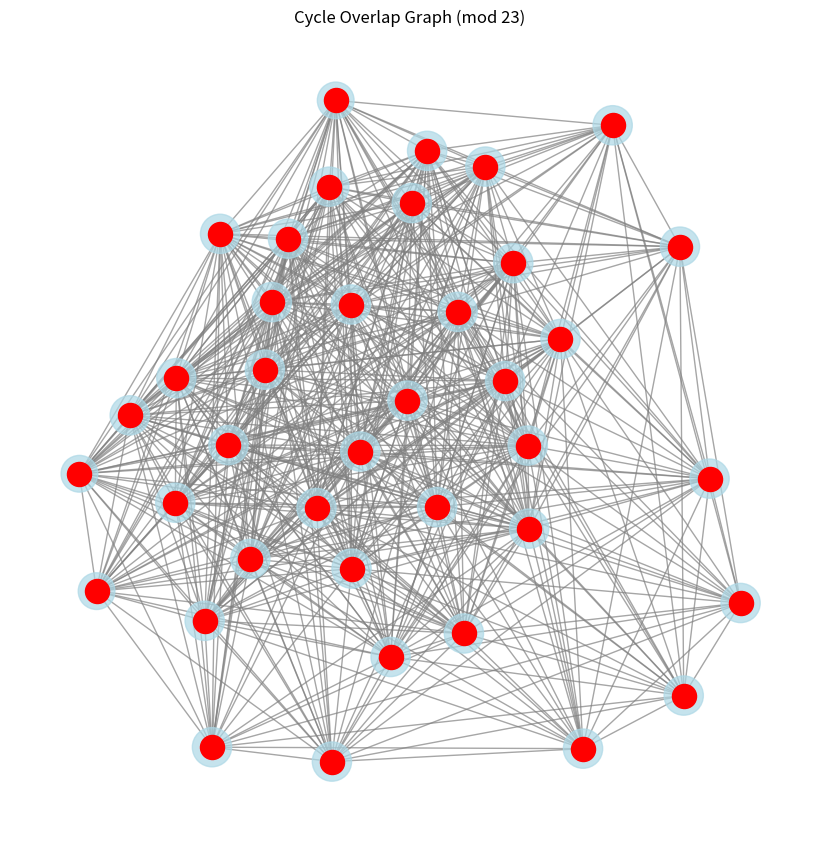

Write Python code to recreate this figure.
# cycle_overlap_graph.py

import numpy as np
import networkx as nx
import matplotlib.pyplot as plt
from sympy import primerange
import os

# =========================
# CONFIG
# =========================

MOD = 23
N_PRIMES = 20000

TOP_EDGES = 2
MAX_CYCLE_LEN = 8
MAX_CYCLES = 200   # 🔥 Begrenzung für Übersicht

OUTPUT_PATH = "output/plots"
os.makedirs(OUTPUT_PATH, exist_ok=True)

# =========================
# PRIMES
# =========================

primes = np.array(list(primerange(2, 300000)))[:N_PRIMES]
res = primes % MOD

# =========================
# TRANSITION MATRIX
# =========================

T = np.zeros((MOD, MOD))

for i in range(len(res)-1):
    T[res[i], res[i+1]] += 1

row_sums = T.sum(axis=1, keepdims=True)
row_sums[row_sums == 0] = 1
T = T / row_sums

# =========================
# BUILD SPARSE GRAPH
# =========================

G = nx.DiGraph()

for i in range(MOD):
    top_idx = np.argsort(T[i])[-TOP_EDGES:]
    for j in top_idx:
        if T[i, j] > 0:
            G.add_edge(i, j, weight=T[i, j])

# =========================
# FIND CYCLES
# =========================

cycles = []

for c in nx.simple_cycles(G):
    if len(c) <= MAX_CYCLE_LEN:
        cycles.append(tuple(sorted(c)))  # 🔥 canonical form

# unique cycles
cycles = list(set(cycles))

# limit size
cycles = cycles[:MAX_CYCLES]

print(f"\nUsing {len(cycles)} cycles")

# =========================
# BUILD OVERLAP GRAPH
# =========================

OG = nx.Graph()

# add cycle nodes
for i, c in enumerate(cycles):
    OG.add_node(i, size=len(c), nodes=c)

# connect if overlap
for i in range(len(cycles)):
    for j in range(i+1, len(cycles)):
        overlap = set(cycles[i]).intersection(set(cycles[j]))
        if len(overlap) >= 2:  # 🔥 threshold (shared nodes)
            OG.add_edge(i, j, weight=len(overlap))

# =========================
# ANALYSIS
# =========================

components = list(nx.connected_components(OG))

print("\n=== COMPONENTS ===")
for idx, comp in enumerate(components):
    print(f"Component {idx}: size={len(comp)}")

# =========================
# VISUALIZATION
# =========================

plt.figure(figsize=(8,8))

pos = nx.spring_layout(OG, seed=42)

# node sizes ~ cycle length
sizes = [OG.nodes[n]['size'] * 100 for n in OG.nodes]

nx.draw(
    OG,
    pos,
    node_size=sizes,
    node_color='lightblue',
    edge_color='gray',
    alpha=0.7
)

# highlight largest component
largest = max(components, key=len)

nx.draw_networkx_nodes(
    OG,
    pos,
    nodelist=list(largest),
    node_color='red'
)

plt.title(f"Cycle Overlap Graph (mod {MOD})")

save_path = f"{OUTPUT_PATH}/cycle_overlap_mod{MOD}.png"
plt.savefig(save_path)
print(f"[OK] saved → {save_path}")

plt.show()
